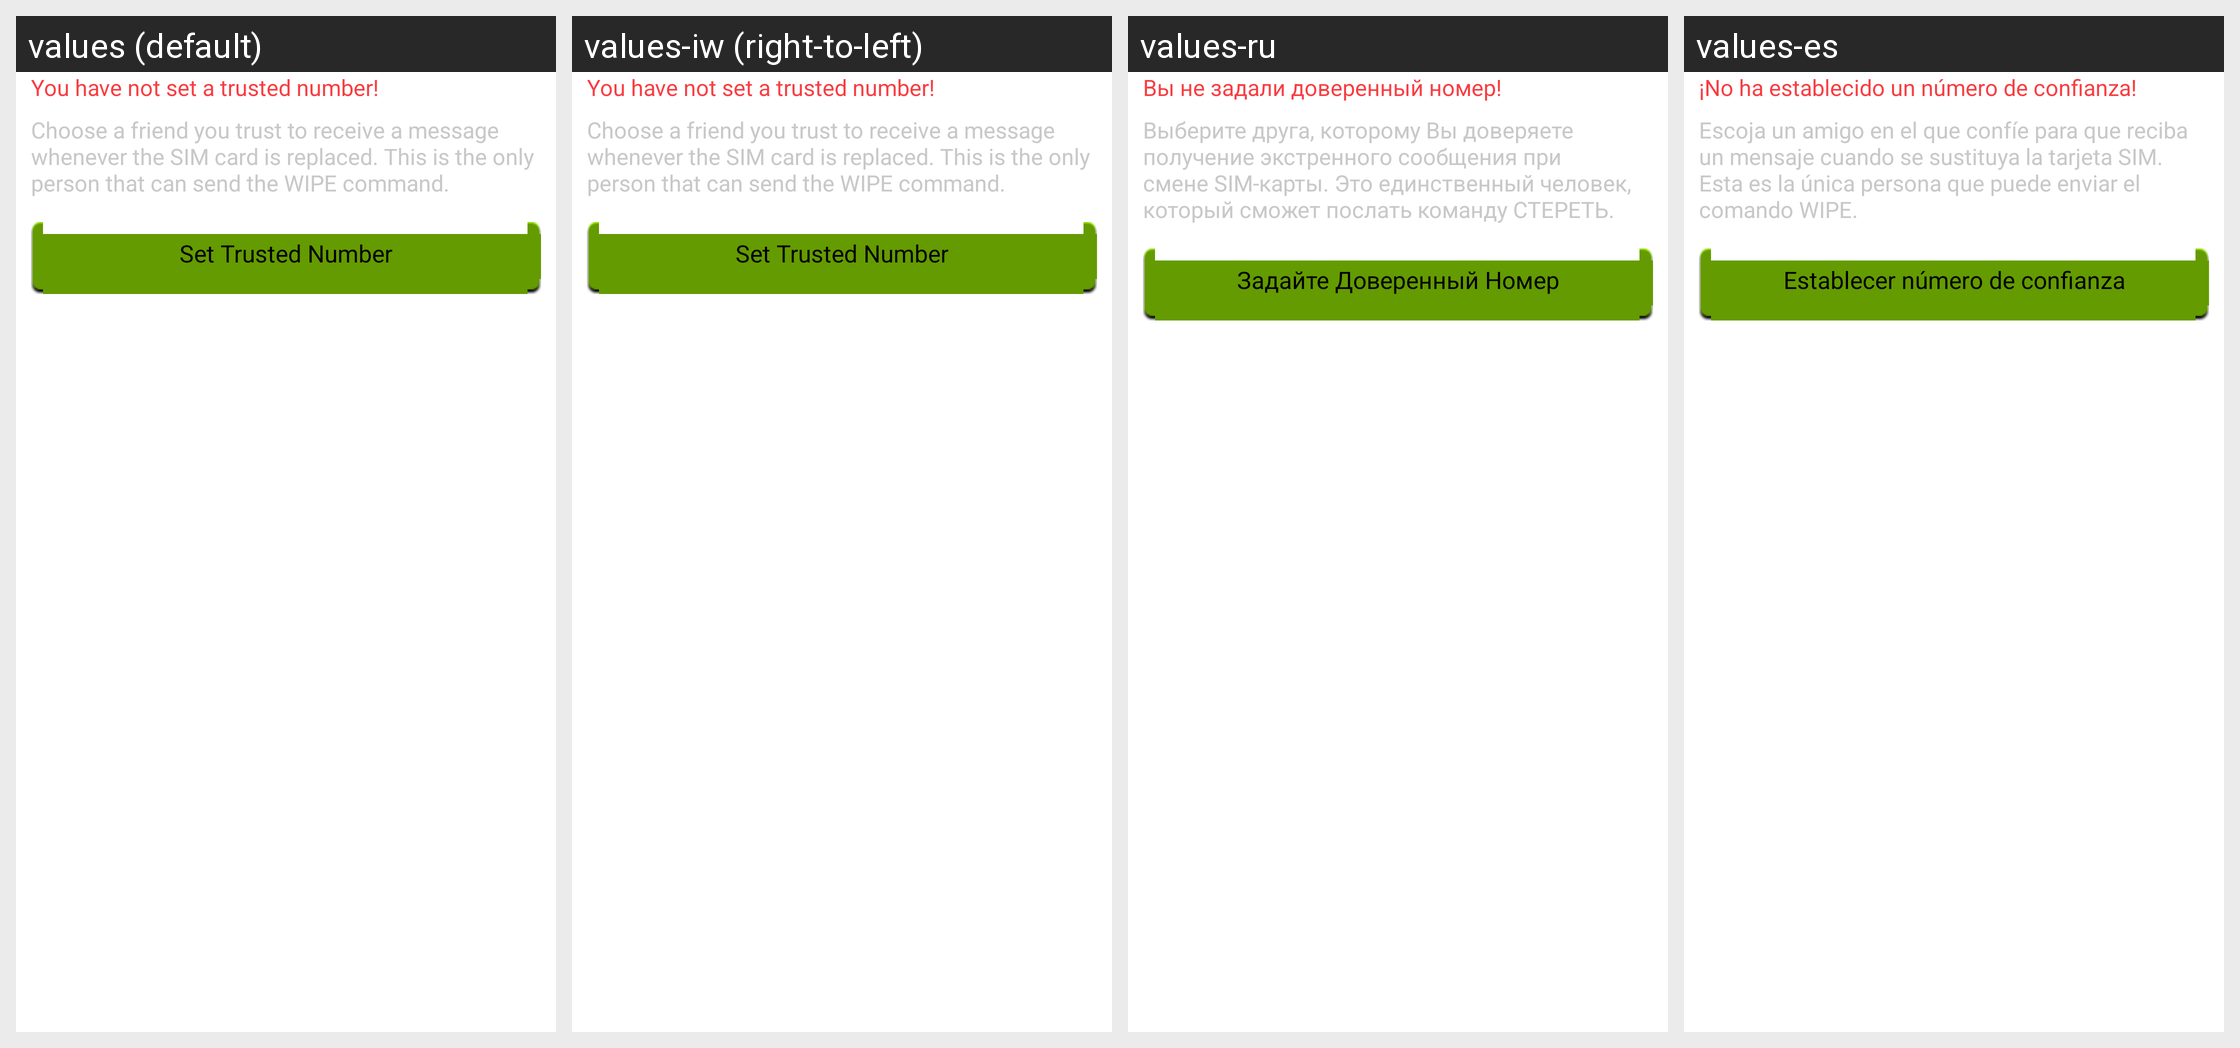

The Android screen above is rendered under several locales of the same app. Produce the string resources it draws, with the default and per-locale values.
Android screen res/layout/preview_trusted_number.xml rendered under 4 locales, left to right: values (default), values-iw (right-to-left), values-ru, values-es. Device: Nexus 5 (rendered at 1080×1920; each locale shown at half size, 540×960, under a caption strip naming it); theme Theme.MaterialComponents.DayNight.NoActionBar.
Other locales in the repository, not shown: values-br, values-de, values-fr, values-hi, values-hu, values-it, values-ko, values-pl, values-pt, values-pt-rBR, values-ro, values-uk, values-vi.
Strings drawn on this screen, with the default value and each locale's value (text and hints the layout hard-codes, and strings that could not be matched under every locale, appear in the picture but are not listed):

preview_trusted_number_not_set_warning
  values: You have not set a trusted number!
  values-iw: You have not set a trusted number!  [not translated; the default value is used]
  values-ru: Вы не задали доверенный номер!
  values-es: ¡No ha establecido un número de confianza!

preview_trusted_number_not_set_text
  values: Choose a friend you trust to receive a message whenever the SIM card is replaced. This is the only person that can send the WIPE command.
  values-iw: Choose a friend you trust to receive a message whenever the SIM card is replaced. This is the only person that can send the WIPE command.  [not translated; the default value is used]
  values-ru: Выберите друга, которому Вы доверяете получение экстренного сообщения при смене SIM-карты. Это единственный человек, который сможет послать команду СТЕРЕТЬ.
  values-es: Escoja un amigo en el que confíe para que reciba un mensaje cuando se sustituya la tarjeta SIM. Esta es la única persona que puede enviar el comando WIPE.

settings_buddy_number_button
  values: Set Trusted Number
  values-iw: Set Trusted Number  [not translated; the default value is used]
  values-ru: Задайте Доверенный Номер
  values-es: Establecer número de confianza
